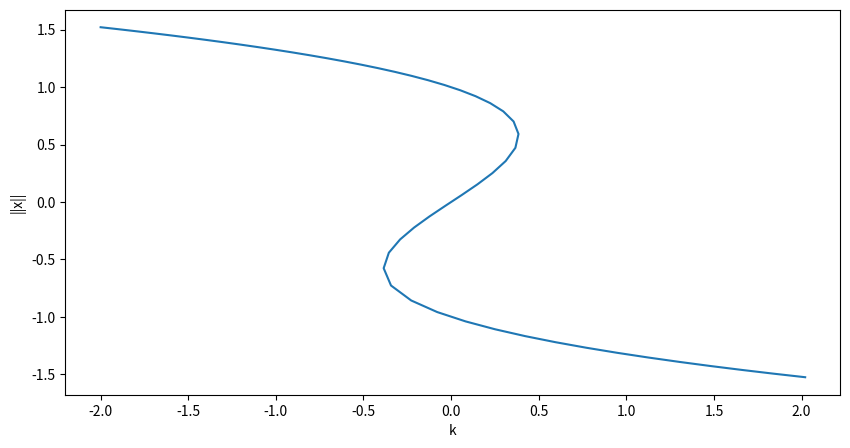

Python code for this plot:
# -*- coding: utf-8 -*-
"""
Created on Mon Nov  6 18:06:57 2017

@author: Joby
"""

"""
Overall aim
Build a software package that performs numerical continuation on a given ODE
with respect to a given parameter.
"""
"""
Steps to get there
This is an exercise in defining appropriate interfaces and abstractions. Here you
will need to join together the different pieces of code that you have produced
over the last two weeks. In principle you could simply cut and paste all the code
together as one big function and use if statements, however, this would be poor
program design. Ideally, your program should have a modular structure with
the ability to use different discretisations.

An example top-level interface could be
results = continuation(myode, # the ODE to use
                       x0, # the initial state
                       par0, # the initial parameters
                       vary_par=0, # the parameter to vary
                       step_size=0.1, # the size of the steps to take
                       max_steps=100, # the number of steps to take
                       discretisation=shooting, # the discretisation to use
                       solver=scipy.optimize.fsolve) # the solver to use

Make (lots of) notes in your code about the decisions you are making! This is
particularly important this week!
For each of the exercises, consider in turn the following problems.



• The Duffing equation x¨ + 2ξx˙ + kx + βx3 = Γ sin(πt) with ξ = 0.05, β = 1,
and Γ = 0.5 and vary k between 0.1 and 20.
1. Write a code that performs natural parameter continuation, i.e., it simply
increments the a parameter by a set amount and attempts to find the
solution for the new parameter value using the last found solution as an
initial guess.
Write a code that performs pseudo-arclength continuation, i.e., the pseudoarclength
equation is added to the system of equations to solve for.

• Use your code to investigate the behaviour of the Duffing equation
for different values of Γ, e.g., 0.1, 0.2, 0.4, 0.8, etc.
Extensions

At certain points your code might fail because the step size is too large, but
if the step size is set to be too small the computations will take a long time.
Adaptive step sizes are a way to deal with this. A simple strategy is as follows.
If the root finder fails to converge, try again with half the step size; repeat
until the root finder converges and you can carry on as normal, or until you hit
a prespecified minimum step size (e.g. 0.000001) at which point end with an
error. If the root finder converges, increase the stepsize by 20% until you hit a
prespecified maximum step size
"""

import numpy as np
import scipy as sp

import matplotlib
import matplotlib.pyplot as plt
from scipy.integrate import odeint
from scipy.optimize import fsolve

"""
ODE LIST
"""

"""
• The algebraic cubic equation 
x3 − x + c = 0. In this case a discretisation
(shooting or collocation) is not needed (in the interface above you might 
have an option discretisation=lambda x: x, i.e., the equations are just
passed straight through to the solver). Vary c between -2 and 2.
"""
def simple_cubic(x, t, pars, *args):
    k=pars[0]
    y=(x[0]**3)-x[0]+k
    return y

"""
• The mass-spring-damper equation x¨ + 2ξx˙ + kx = sin(πt) (note that the
period is always 2 and can be defined on the domain [0, 2] or [−1, 1]
equivalently). Use ξ = 0.05 and vary k between 0.1 and 20.
"""
def mass_spring(u,t,pars, *args):
    k, epsilon, gamma=pars
    omega=np.pi #for now
    du=[u[1],gamma*np.sin(omega*t)-2*epsilon*u[1]-k*u[0]]
    return du

"""
SHOOTING FUNCTIONS
"""
def shooting(ode, x0, time, pars, solver):
    data =ode, time, pars
    x, infodict, ier, mesg=solver(start_end_diff, x0, args=data, full_output=1 )
    if(ier==1):
        print(mesg)
        print("The roots are {}".format(x))
        return x # This returns array of same shape as x0 This will be a problem
    else:
        print(mesg)
        return nan

def start_end_diff(u,f, time, pars, *args):
    #this shall be our function to zero
    us=odeint(f,u,time, args=(pars,))
    f=u-us[-1]
    return f

"""
CONTINUATION Functions
"""

def dot_prod(z, oldz, ds, *args):
    #NO MORE ELEGANCE I WILL MAKE THIS WORK
    k,x = z #THIS IS JUST A GUESS
    k0, x0 =oldz[0]
    k1, x1 =oldz[1]
    
    estk,estx=predictor(oldz,ds)
    v1=np.array([k-estk, x-estx])
    v2=np.array([k1-k0, x1-x0])
    y=np.dot(v1,v2)
    return y

def F(z, time, pars,index, oldz,ds, f,disc, solver, *args):
    k,*x=z
    pars[index]=k
    ans=np.zeros(2)
    #ans[0]=f(x,pars)
    ans[0]=G(x, time, pars, f, disc, solver)
    ans[1]=dot_prod(z,oldz, ds)
    return ans

def G(x, time, pars, f, disc, solver):
    ans=disc(f(x,time, pars, solver))
    #ans=disc(f, x,time, pars, solver)
    return ans

def predictor(z, ds, *args):
    k0, *x0=z[0]
    k1, *x1=z[1]
    x2=[]
    #x2=x1+(x1-x0)*ds
    k2=k1+(k1-k0)*ds
    for a in range(len(x0)):
        x2.append(x1[a]+(x1[a]-x0[a])*ds)
    
    z2=np.append(k2, x2)
    return z2
    
def corrector(f, z, time, pars, index, oldz, ds,disc, solver,*args):
    data= time, pars,index, oldz, ds, f, disc, solver
    znew=solver(F, z, args=data)
    return znew

def initialize(f,z0, time, pars, index, step_size, disc, solver):
    #makes first 2 steps
    z=np.zeros((2, len(z0)))
    k, *x0=z0
    for a in range(2):
        pars[index]=k
        data=time, pars, f, disc, solver
        xnew, info, ier, mesg = solver(f,x0,args=data, full_output=1)
        #xnew=G(x0, time, pars, f, disc, solver)
        z[a]=[k,*xnew]
        k+=step_size    
    return z

def continuation(myode,x0,par0,vary_par=0,step_size=0.1,max_steps=100,disc=shooting,solver=sp.optimize.fsolve):
    time, end = par0.pop(-1) #get end point
    z0=np.array([par0[vary_par],*x0])
    #Generate initial 2 points
    z=initialize(myode, z0, time, par0, vary_par, step_size, disc, solver)
    
    ds=1 # this used to be called step size but now its just ds
    runs=2
    while z[-1][0]<end and runs<=max_steps:
        prevz=z[[-2,-1]] #gets last two points
        predz=predictor(prevz,ds) # predicts next point
        nextz=corrector(myode, predz, time, par0,vary_par,prevz,ds,disc,solver) #finds where it intersects graph perpendicularly
        z=np.vstack((z,nextz)) #add it to z
        runs+=1
    print("It took {} steps".format(runs))
    return z

    
if __name__ == "__main__":

    #Initialize here
    start, end=-2, 2 #for parameter to vary
    tstart = -1 #TIME DOMAIN 
    T=2 # period of the function
    x0=np.array([1]) #initial guess for x
    k=start
    par0=[k] #Initialize parameters here
    timepar=[[tstart,tstart+T], end]
    par0.append(timepar) #lets pack period in here cause lazy
    vary_par=0  # index of varied parameter
    step_size=0.1
    
    results = continuation(simple_cubic,x0,par0,vary_par,step_size,100,lambda x: x,fsolve)
    #NOTE! This produces a matrix in the form [k,x]
    ks=results[:,0]
    xs=results[:,1]
    #plt.plot(ks,xs)
    #FUCK YEAH IT WORKS

    fig1=plt.figure(figsize=(10,5))
    ax1=fig1.add_subplot(1,1,1)
    ax1.set_xlabel("k")
    ax1.set_ylabel("||x||")
    #plt.title("Duffing")
   
    ax1.plot(ks,xs)
    fig1.savefig('simple cubic x vs k.svg')
    
        

    
    """
    k=0.1
    end=20
    par0=[k, 0.05, 1]
    timepar=[[tstart,tstart+T], end]
    x0=np.array([1,0])
    par0.append(timepar) #lets pack period in here cause lazy
    results = continuation(mass_spring,x0,par0,vary_par,step_size,100,shooting,fsolve)
    plt.plot(*results.transpose())
    """

